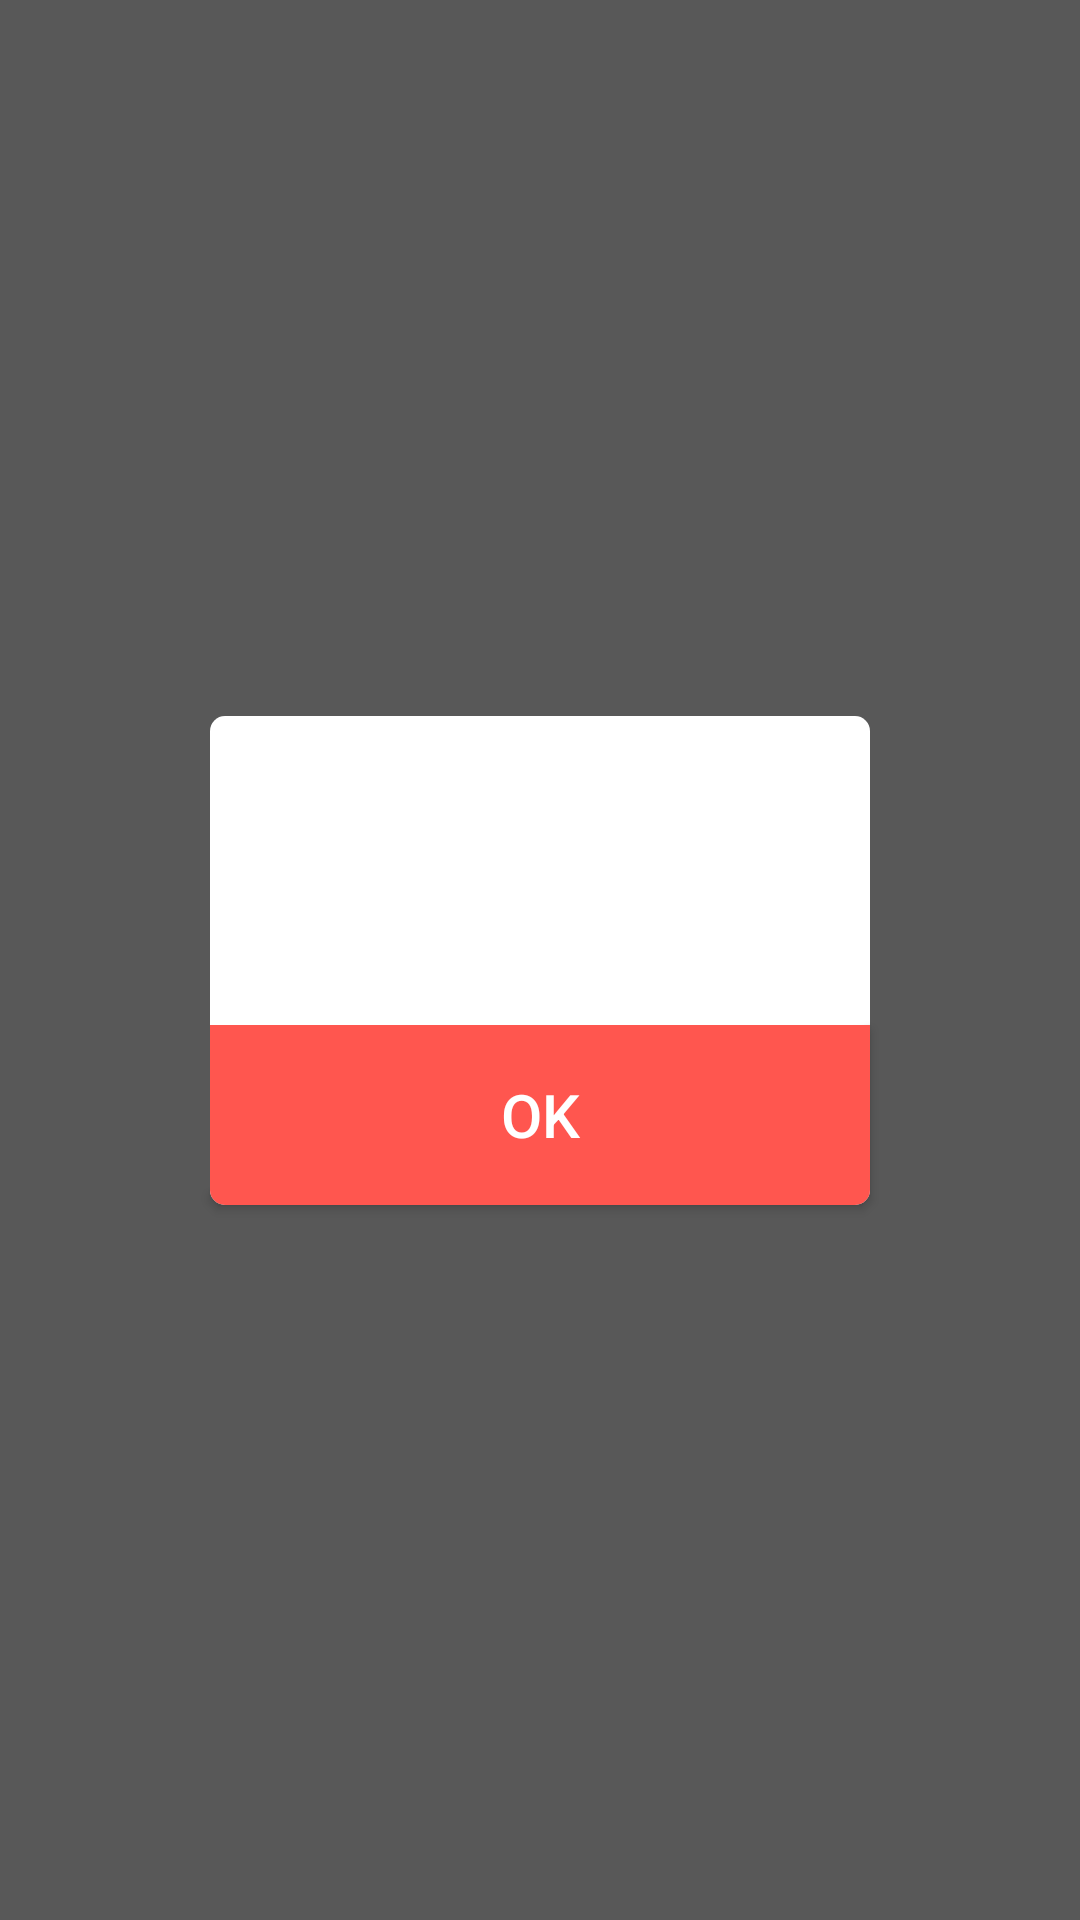

Write the Android layout XML for this screen, with the resource values it uses.
<!-- AndroidManifest.xml: application theme AppTheme.NoActionBar -->
<!-- res/layout/alert_view.xml -->
<?xml version="1.0" encoding="utf-8"?>
<android.support.constraint.ConstraintLayout
    xmlns:android="http://schemas.android.com/apk/res/android"
    xmlns:app="http://schemas.android.com/apk/res-auto"
    android:layout_width="match_parent"
    android:layout_height="match_parent"
    android:id="@+id/alertView"
    android:clickable="true"
    android:background="#A5000000">

    <android.support.constraint.Guideline
        android:id="@+id/alertviewline0"
        android:layout_width="wrap_content"
        android:layout_height="wrap_content"
        android:orientation="vertical"
        app:layout_constraintGuide_percent="0.5"/>

    <Button
        android:id="@+id/alertBG"
        android:layout_width="match_parent"
        android:layout_height="match_parent"
        android:background="#00000000"/>

    <View
        android:id="@+id/alertMain"
        android:layout_width="220dp"
        android:layout_height="163dp"
        android:background="@drawable/alert_border"
        app:layout_constraintTop_toTopOf="parent"
        app:layout_constraintBottom_toBottomOf="parent"
        app:layout_constraintStart_toStartOf="parent"
        app:layout_constraintEnd_toEndOf="parent"/>

    <TextView
        android:id="@+id/alertNumberText"
        android:layout_width="wrap_content"
        android:layout_height="0dp"
        android:gravity="center"
        android:textAlignment="center"
        android:textColor="#FF333333"
        android:textSize="36sp"
        android:layout_marginEnd="2dp"
        app:layout_constraintEnd_toEndOf="@id/alertviewline0"
        app:layout_constraintTop_toTopOf="@id/alertMain"
        app:layout_constraintBottom_toTopOf="@id/alertOk"/>

    <ImageView
        android:id="@+id/alertFlowerImage"
        android:layout_width="wrap_content"
        android:layout_height="0dp"
        android:layout_marginStart="2dp"
        android:layout_marginTop="3dp"
        android:layout_marginBottom="3dp"
        android:scaleType="fitCenter"
        app:layout_constraintStart_toStartOf="@id/alertviewline0"
        app:layout_constraintTop_toTopOf="@id/alertMain"
        app:layout_constraintBottom_toTopOf="@id/alertOk" />

    <TextView
        android:id="@+id/alertOtherCallText"
        android:layout_width="0dp"
        android:layout_height="0dp"
        android:layout_marginStart="10dp"
        android:layout_marginEnd="10dp"
        android:gravity="center"
        android:textAlignment="center"
        android:textColor="#FF333333"
        android:textSize="30sp"
        app:layout_constraintStart_toStartOf="@id/alertMain"
        app:layout_constraintEnd_toEndOf="@id/alertMain"
        app:layout_constraintTop_toTopOf="@id/alertMain"
        app:layout_constraintBottom_toTopOf="@id/alertOk" />

    <Button
        android:id="@+id/alertOk"
        android:layout_width="0dp"
        android:layout_height="60dp"
        android:background="@drawable/alert_ok_border"
        android:text="OK"
        android:textColor="#FFFF"
        android:textSize="20sp"
        app:layout_constraintStart_toStartOf="@id/alertMain"
        app:layout_constraintEnd_toEndOf="@id/alertMain"
        app:layout_constraintBottom_toBottomOf="@id/alertMain"/>

</android.support.constraint.ConstraintLayout>
<!-- resources referenced by this layout -->
<resources>
  <!-- drawable alert_border (drawable) -->
  <?xml version="1.0" encoding="utf-8"?>
  <shape
      xmlns:android="http://schemas.android.com/apk/res/android"
      android:shape="rectangle">
  
      <corners android:radius="5dp"/>
      <solid android:color="#FFF" />
  </shape>
  <!-- drawable alert_ok_border (drawable) -->
  <?xml version="1.0" encoding="utf-8"?>
  <shape
      xmlns:android="http://schemas.android.com/apk/res/android"
      android:shape="rectangle">
  
      <corners android:radius="5dp"
          android:bottomRightRadius="5dp" android:bottomLeftRadius="5dp"
          android:topLeftRadius="0dp" android:topRightRadius="0dp"/>
      <solid android:color="#FF564F" />
  </shape>
  <style name="AppTheme.NoActionBar" parent="AppTheme">
          <item name="windowNoTitle">true</item>
          <item name="windowActionBar">false</item>
          <item name="android:windowFullscreen">true</item>
      </style>
  <style name="AppTheme" parent="Theme.AppCompat.Light.DarkActionBar">
          
          <item name="colorPrimary">@color/colorPrimary</item>
          <item name="colorPrimaryDark">@color/colorPrimaryDark</item>
          <item name="colorAccent">@color/colorAccent</item>
      </style>
  <color name="colorPrimary">#009257</color>
  <color name="colorPrimaryDark">#009257</color>
  <color name="colorAccent">#009257</color>
</resources>
